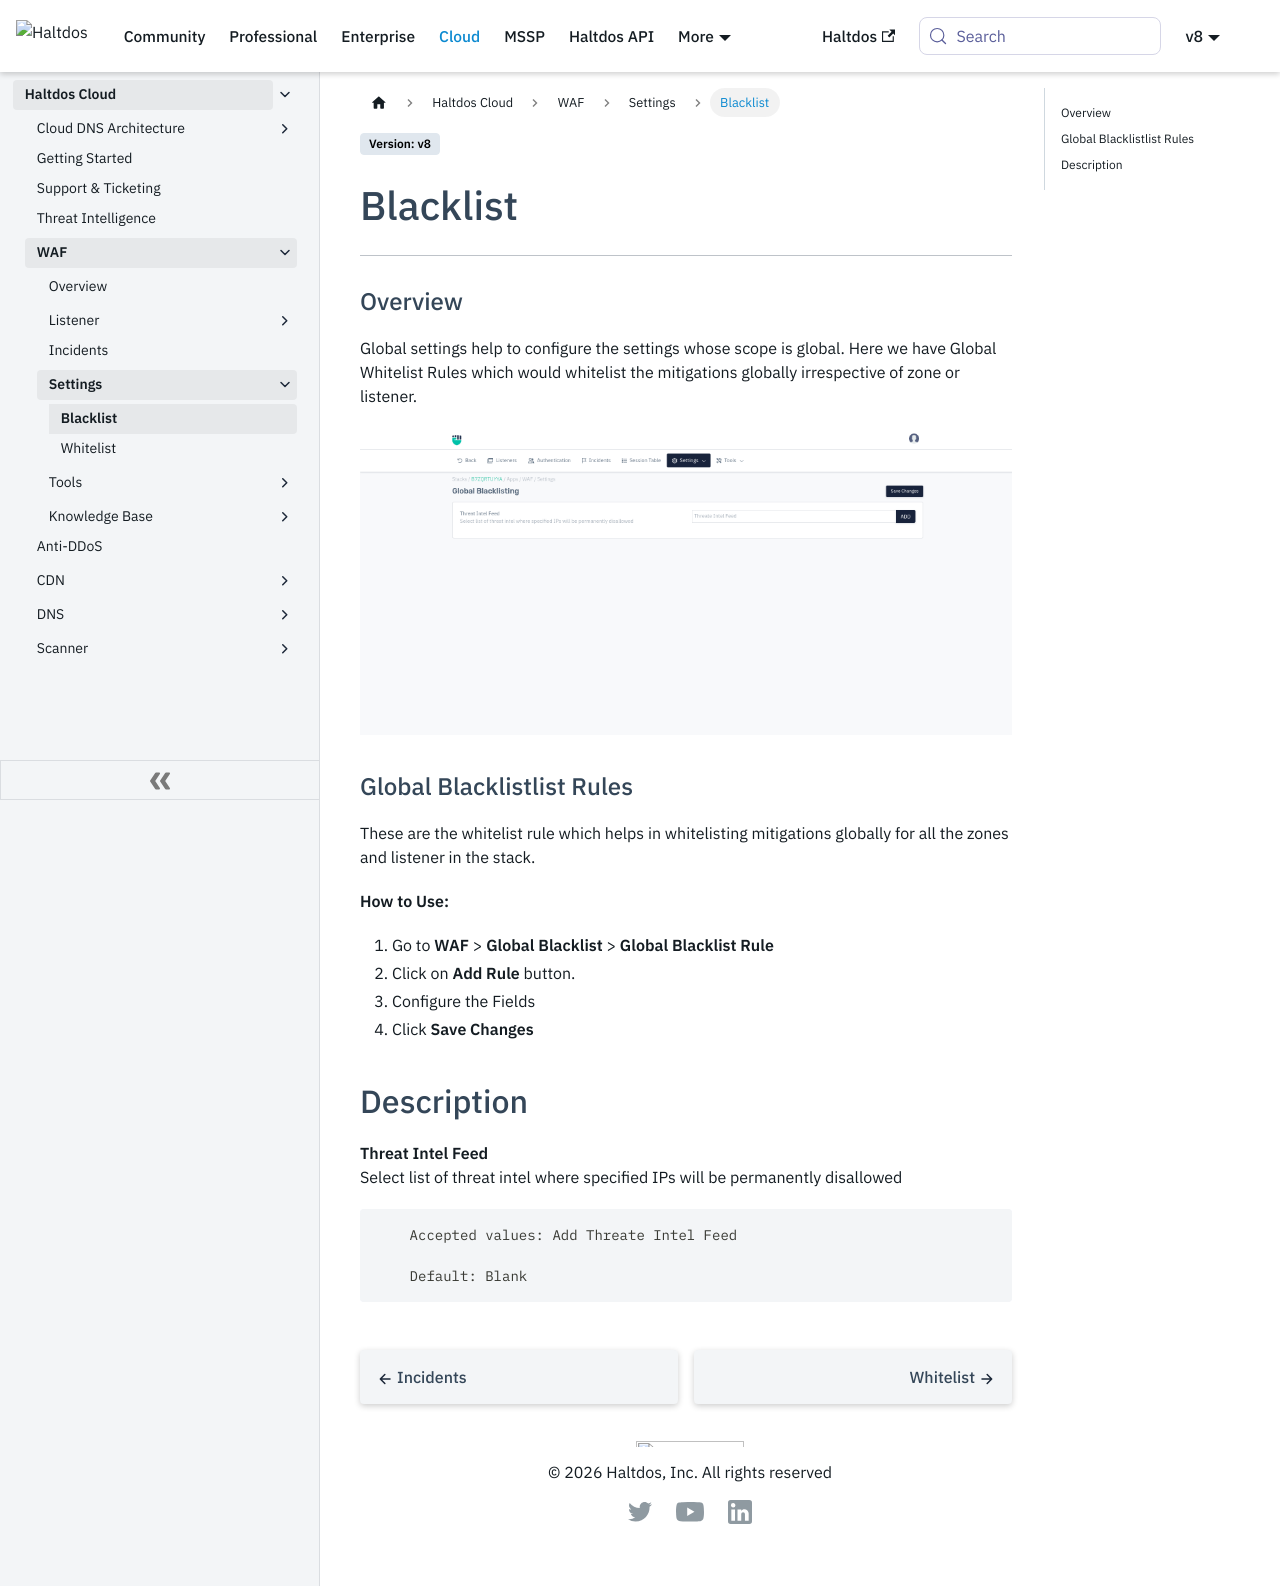

repository: halt-dos/hd-wiki-public · page: v8/cloud/waf/Settings/blacklist/index.html · generator: docusaurus

---

sidebar_position: 6

---

# Blacklist

---

### Overview

Global settings help to configure the settings whose scope is global. Here we have Global Whitelist Rules which would whitelist the mitigations globally irrespective of zone or listener.


![Global Whitelist Rules](/img/waf/v8/docs/blacklist.png)


### Global Blacklistlist Rules

These are the whitelist rule which helps in whitelisting mitigations globally for all the zones and listener in the stack.

**How to Use:**

1. Go to **WAF** > **Global Blacklist** > **Global Blacklist Rule**
2. Click on **Add Rule** button.
3. Configure the Fields
4. Click **Save Changes**

## Description

**Threat Intel Feed**  
Select list of threat intel where specified IPs will be permanently disallowed

```
    Accepted values: Add Threate Intel Feed

    Default: Blank
```
